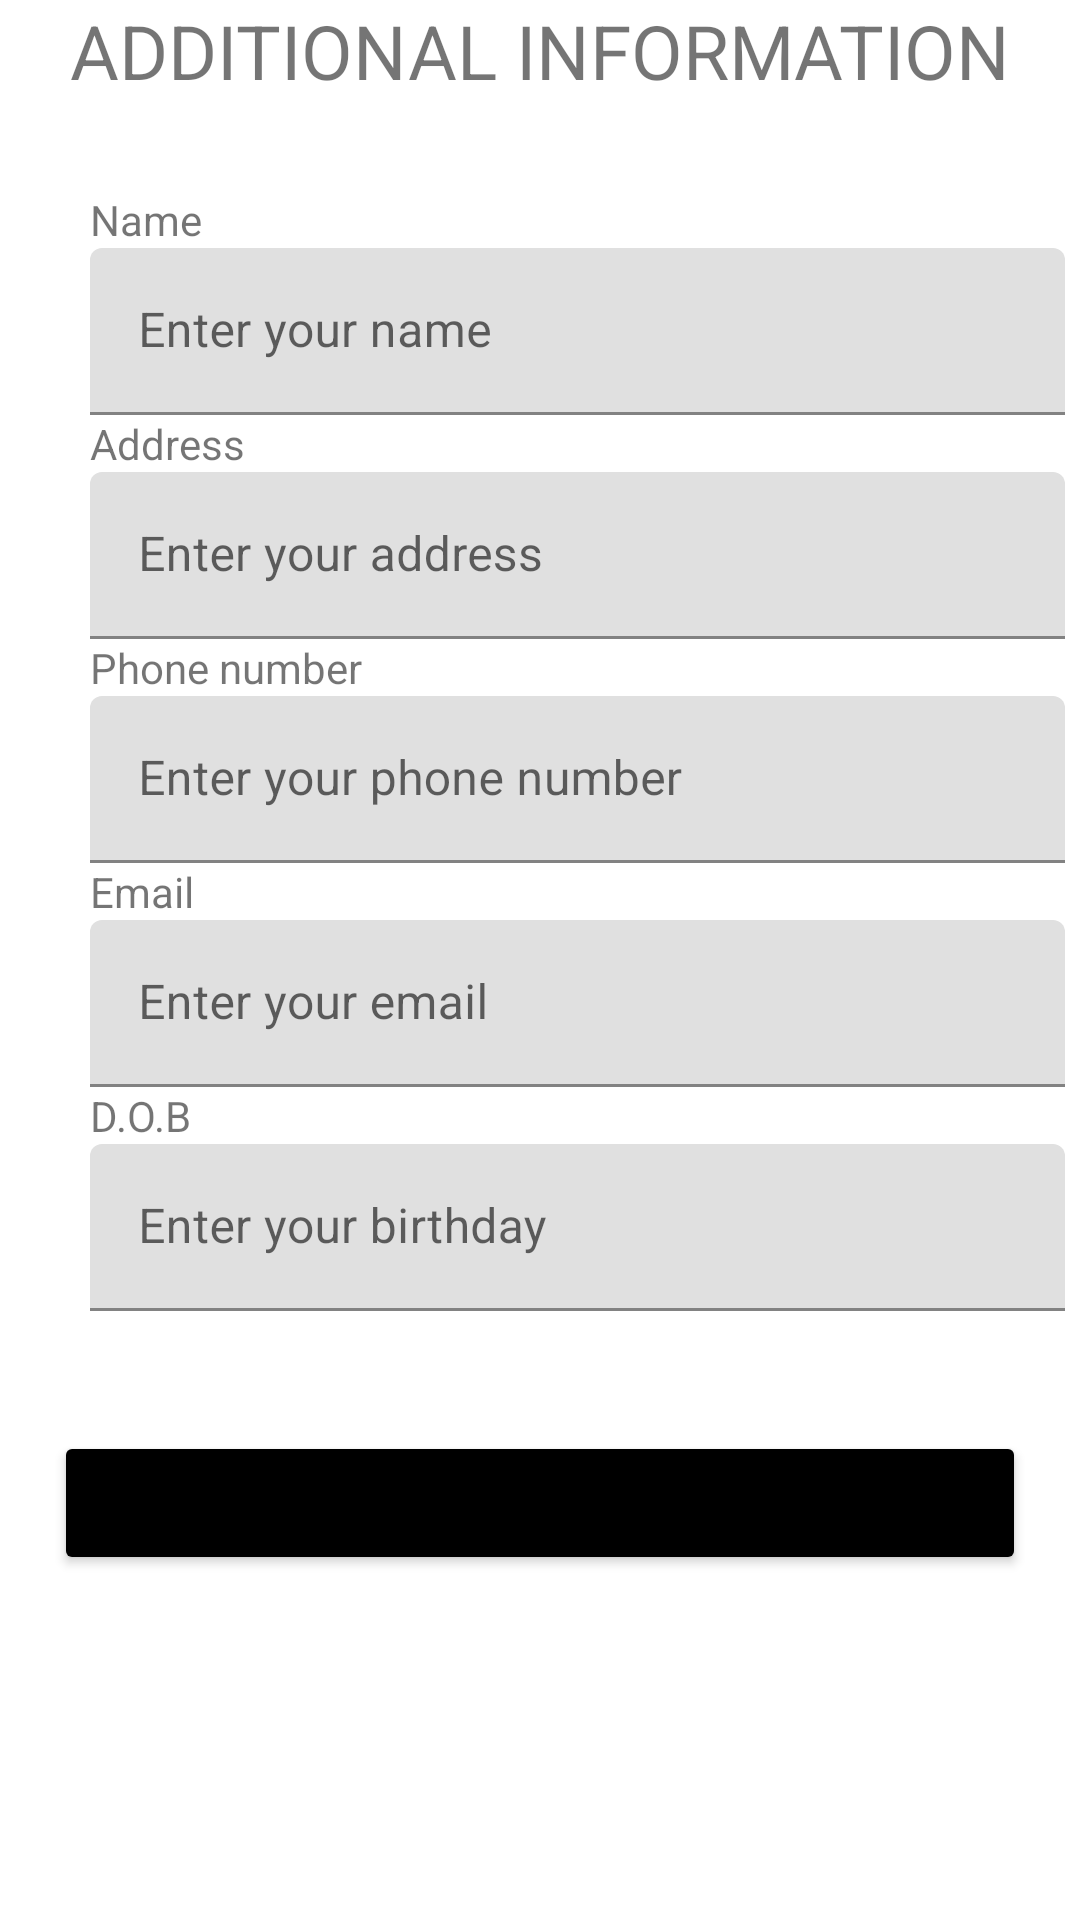

Layout XML and referenced resources for this Android screen:
<!-- AndroidManifest.xml: application theme Theme.Salon -->
<!-- res/layout/registeractivity_additional.xml -->
<?xml version="1.0" encoding="utf-8"?>
<LinearLayout xmlns:android="http://schemas.android.com/apk/res/android"
    android:layout_width="match_parent"
    android:layout_height="match_parent"
    android:orientation="vertical">

    <TextView
        android:id="@+id/tv_salon_addit"
        android:layout_width="wrap_content"
        android:layout_height="wrap_content"
        android:layout_gravity="center"
        android:text="ADDITIONAL INFORMATION"
        android:textSize="25dp" />

    <TableLayout
        android:layout_width="wrap_content"
        android:layout_height="wrap_content"
        android:layout_marginLeft="30dp"
        android:layout_marginTop="30dp">

        <TableRow
            android:layout_width="match_parent"
            android:layout_height="match_parent">

            <TextView
                android:layout_width="wrap_content"
                android:layout_height="wrap_content"
                android:text="Name" />

        </TableRow>

        <TableRow
            android:layout_width="match_parent"
            android:layout_height="match_parent">

            <com.google.android.material.textfield.TextInputLayout
                android:layout_width="wrap_content"
                android:layout_height="wrap_content">

                <com.google.android.material.textfield.TextInputEditText
                    android:id="@+id/edt_name_addit"
                    android:layout_width="325dp"
                    android:layout_height="wrap_content"
                    android:ems="10"
                    android:hint="Enter your name"
                    android:inputType="text" />
            </com.google.android.material.textfield.TextInputLayout>
        </TableRow>

        <TableRow
            android:layout_width="match_parent"
            android:layout_height="match_parent">

            <TextView
                android:layout_width="wrap_content"
                android:layout_height="wrap_content"
                android:text="Address" />
        </TableRow>

        <TableRow
            android:layout_width="310dp"
            android:layout_height="12dp">

            <com.google.android.material.textfield.TextInputLayout

                android:layout_width="wrap_content"
                android:layout_height="wrap_content">

                <com.google.android.material.textfield.TextInputEditText
                    android:id="@+id/edt_address_addit"
                    android:layout_width="325dp"
                    android:layout_height="wrap_content"
                    android:ems="10"
                    android:hint="Enter your address"
                    android:inputType="textPassword" />
            </com.google.android.material.textfield.TextInputLayout>
        </TableRow>

        <TableRow
            android:layout_width="match_parent"
            android:layout_height="match_parent">

            <TextView
                android:layout_width="wrap_content"
                android:layout_height="wrap_content"
                android:text="Phone number" />
        </TableRow>

        <TableRow
            android:layout_width="match_parent"
            android:layout_height="match_parent">

            <com.google.android.material.textfield.TextInputLayout
                android:id="@+id/ed_phone_addit"

                android:layout_width="wrap_content"
                android:layout_height="wrap_content">

                <com.google.android.material.textfield.TextInputEditText
                    android:id="@+id/edt_phone_addit"
                    android:layout_width="325dp"
                    android:layout_height="wrap_content"
                    android:ems="10"
                    android:hint="Enter your phone number"
                    android:inputType="textPassword" />
            </com.google.android.material.textfield.TextInputLayout>
        </TableRow>

        <TableRow
            android:layout_width="match_parent"
            android:layout_height="match_parent">

            <TextView
                android:layout_width="wrap_content"
                android:layout_height="wrap_content"
                android:text="Email" />

        </TableRow>

        <TableRow
            android:layout_width="match_parent"
            android:layout_height="match_parent">

            <com.google.android.material.textfield.TextInputLayout

                android:layout_width="wrap_content"
                android:layout_height="wrap_content">

                <com.google.android.material.textfield.TextInputEditText
                    android:id="@+id/edt_email_addit"
                    android:layout_width="325dp"
                    android:layout_height="wrap_content"
                    android:ems="10"
                    android:hint="Enter your email"
                    android:inputType="textPassword" />
            </com.google.android.material.textfield.TextInputLayout>
        </TableRow>

        <TableRow
            android:layout_width="match_parent"
            android:layout_height="match_parent">

            <TextView
                android:layout_width="wrap_content"
                android:layout_height="wrap_content"
                android:text="D.O.B" />

        </TableRow>

        <TableRow
            android:layout_width="match_parent"
            android:layout_height="match_parent">

            <com.google.android.material.textfield.TextInputLayout

                android:layout_width="wrap_content"
                android:layout_height="wrap_content">

                <com.google.android.material.textfield.TextInputEditText
                    android:id="@+id/edt_birth_addit"
                    android:layout_width="325dp"
                    android:layout_height="wrap_content"
                    android:ems="10"
                    android:hint="Enter your birthday"
                    android:inputType="textPassword" />
            </com.google.android.material.textfield.TextInputLayout>
        </TableRow>

    </TableLayout>

    <ProgressBar
        android:id="@+id/progressbar"
        android:layout_width="wrap_content"
        android:layout_height="wrap_content"
        android:layout_gravity="center"
        android:visibility="gone">

    </ProgressBar>

    <Button
        android:id="@+id/btn_register_addit"
        android:layout_width="324dp"
        android:layout_height="wrap_content"
        android:layout_gravity="center"
        android:layout_marginTop="40dp"
        android:backgroundTint="#000000"
        android:text="SIGN UP" />
</LinearLayout>
<!-- resources referenced by this layout -->
<resources>
  <style name="Theme.Salon" parent="Theme.MaterialComponents.DayNight.DarkActionBar">
          
          <item name="colorPrimary">@color/purple_500</item>
          <item name="colorPrimaryVariant">@color/purple_700</item>
          <item name="colorOnPrimary">@color/white</item>
          
          <item name="colorSecondary">@color/teal_200</item>
          <item name="colorSecondaryVariant">@color/teal_700</item>
          <item name="colorOnSecondary">@color/black</item>
          
          <item name="android:statusBarColor">?attr/colorPrimaryVariant</item>
          
      </style>
  <color name="purple_500">#FF6200EE</color>
  <color name="purple_700">#FF3700B3</color>
  <color name="white">#FFFFFFFF</color>
  <color name="teal_200">#FF03DAC5</color>
  <color name="teal_700">#FF018786</color>
  <color name="black">#FF000000</color>
</resources>
